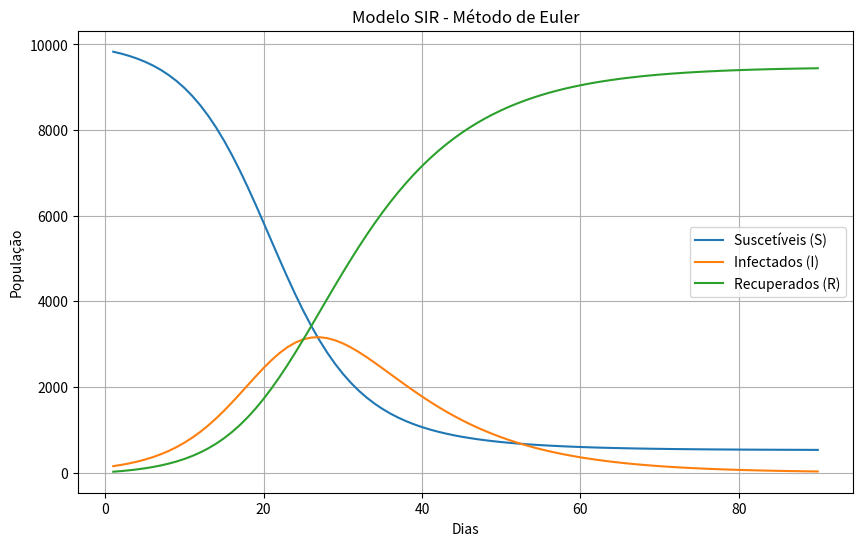

Recreate this plot in Python.
import matplotlib.pyplot as plt

#Parâmetros iniciais definidos arbitrariamente

N = 10000       # Tamanho da população
S = 9830        # Número inicial de suscetiveis
I = 150         # Número inicial de infectados
R = 20          # Número inicial de recuperados
B = 0.3        # Taxa de transmissão
Y = 0.1         # Taxa de recuperação
R0 = 3          # Número de reprodução
h = 1           # Passo do método de euler (1 dia por iteração)

def Sn1(Sn, In): #Função que calcula Sn+1 pelo método de euler
    return Sn + h * (-B * (Sn * In) / N)

def In1(Sn, In): #Função que calcula In+1 pelo método de euler
    return In + h * (B * ((Sn * In) / N) - (Y * In))

def Rn1(In, Rn): #Função que calcula Rn+1 pelo método de euler
    return Rn + h * (Y * In)

def main():
    S_atual = S
    I_atual = I
    R_atual = R

    dias = []
    Slista = []
    Ilista = []
    Rlista = []

    #Define a quantidade de iterações (dias 1 à 90)
    for dia in range(1, 91):

        #Os valores de cada iteracação são armazenados para que seja possível fazer o gráfico
        dias.append(dia)
        Slista.append(S_atual)
        Ilista.append(I_atual)
        Rlista.append(R_atual)

        print(f"Dia {dia}: S={S_atual:.2f}, I={I_atual:.2f}, R={R_atual:.2f}")

        #Realiza a iteração para S,I e R
        novoS = Sn1(S_atual, I_atual)
        novoI = In1(S_atual, I_atual)
        novoR = Rn1(I_atual, R_atual)

        #Atualiza o (S,I,R) para utilizar na próxima iteração
        S_atual = novoS
        I_atual = novoI
        R_atual = novoR

    #Após computar as iterações, utiliza uma biblioteca para exibir o gráfico com base nos resultados obtidos
    plt.figure(figsize=(10, 6))
    plt.plot(dias, Slista, label='Suscetíveis (S)')
    plt.plot(dias, Ilista, label='Infectados (I)')
    plt.plot(dias, Rlista, label='Recuperados (R)')

    plt.title('Modelo SIR - Método de Euler')
    plt.xlabel('Dias')
    plt.ylabel('População')
    plt.grid(True)
    plt.legend()
    plt.show()

if __name__ == "__main__":
    main()
